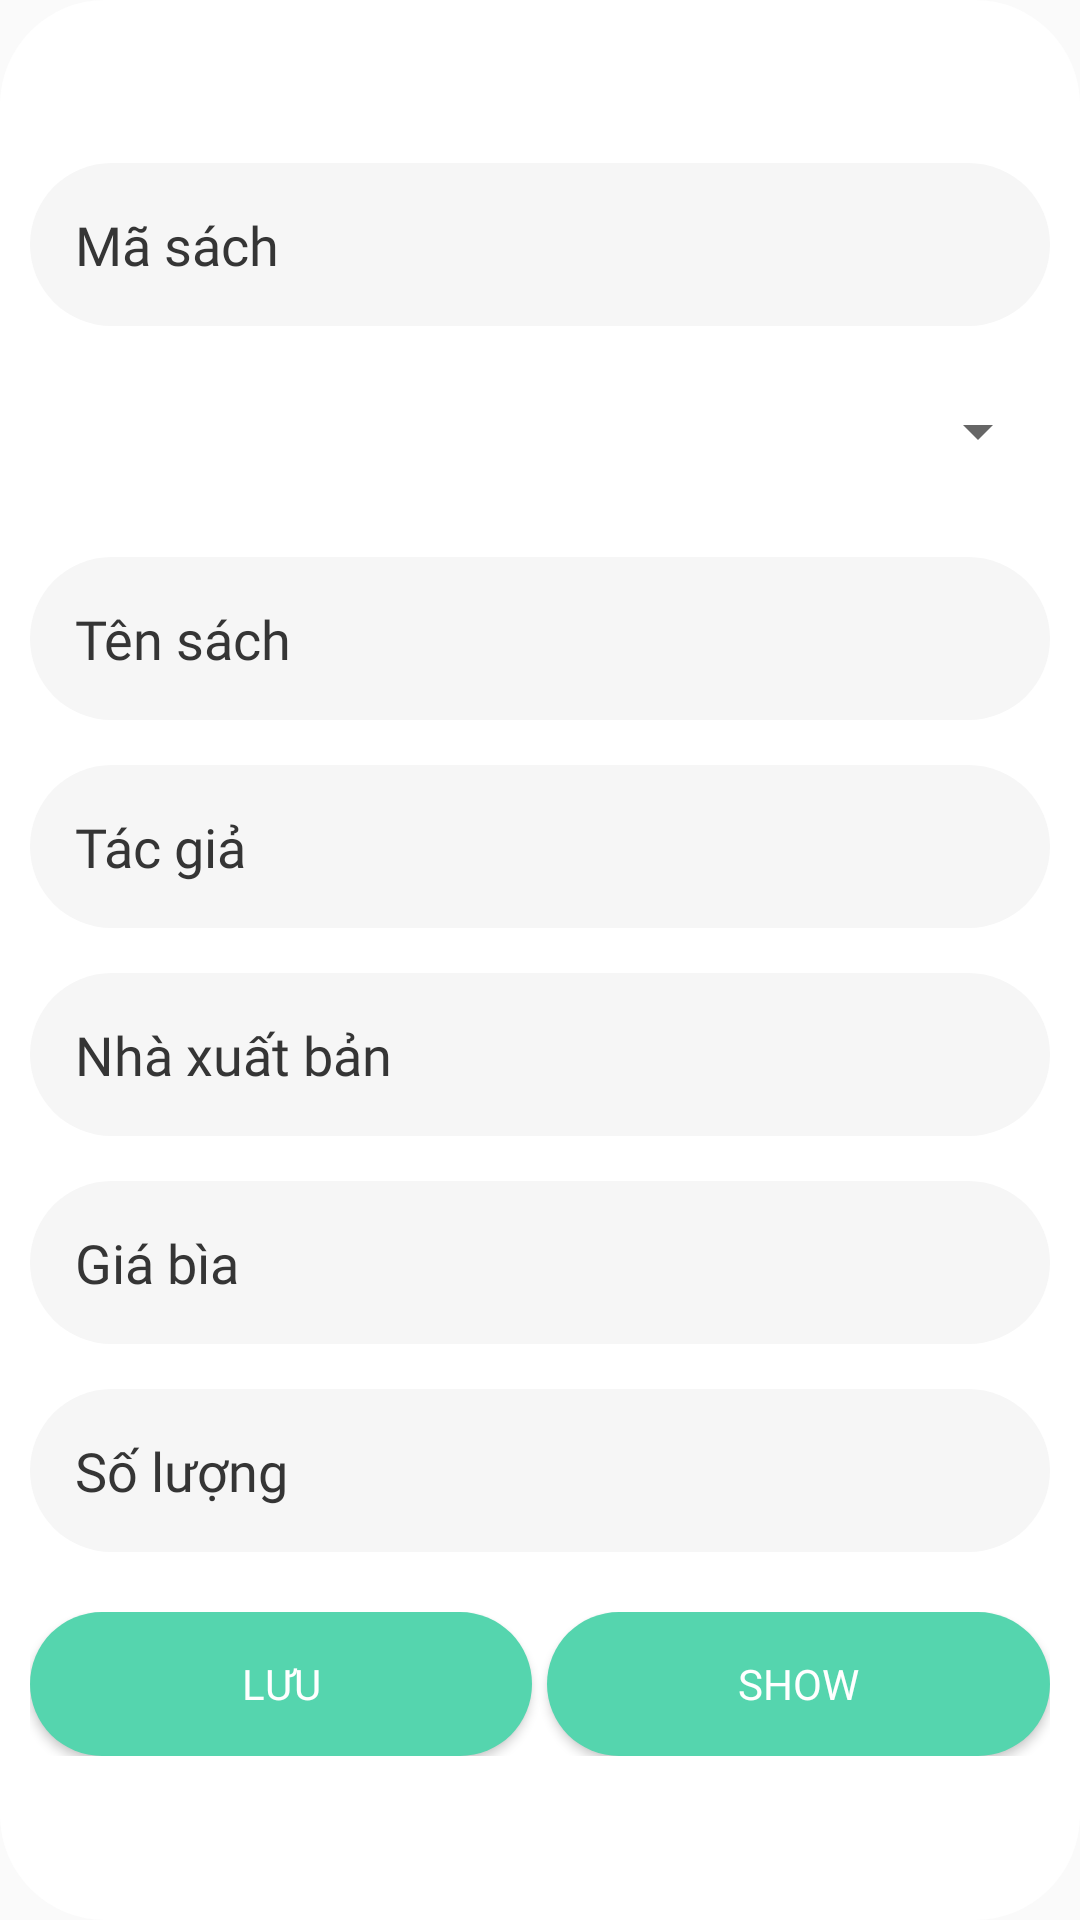

Here is an Android app screen rendered from its layout file. Give the layout XML and the strings, colors and styles it references.
<!-- AndroidManifest.xml: application theme AppTheme -->
<!-- res/layout/dialog_themsach.xml -->
<?xml version="1.0" encoding="utf-8"?>
<LinearLayout xmlns:android="http://schemas.android.com/apk/res/android"
    xmlns:tools="http://schemas.android.com/tools"
    android:padding="10dp"
    android:gravity="center"
    android:layout_marginLeft="5dp"
    android:layout_marginRight="5dp"
    android:background="@drawable/background_dialog"
    android:layout_width="match_parent"
    android:layout_height="match_parent"
    android:orientation="vertical"
>
    <EditText
        android:id="@+id/edt_MaSach"
        android:fontFamily="@font/mo_re"
        android:textColorHint="@color/greydam"
        android:padding="15dp"
        android:background="@drawable/edt_login_click"
        android:layout_width="match_parent"
        android:layout_height="wrap_content"
        android:hint="Mã sách" />
    <LinearLayout
        android:layout_width="match_parent"
        android:layout_height="wrap_content"
        android:orientation="horizontal"
        >
        <Spinner
            android:id="@+id/spnTheLoai"
            android:layout_marginTop="10dp"
            android:layout_marginBottom="2dp"
            android:layout_width="match_parent"
            android:layout_height="50dp"
            android:paddingTop="15dp"
            android:layout_weight="4"

            />
        
        
        
        
        
        
    </LinearLayout>
    <EditText
        android:id="@+id/edt_TenSach"
        android:padding="15dp"
        android:fontFamily="@font/mo_re"
        android:textColorHint="@color/greydam"
        android:layout_marginTop="15dp"
        android:background="@drawable/edt_login_click"
        android:layout_width="match_parent"
        android:layout_height="wrap_content"
        android:hint="Tên sách" />
    <EditText
        android:id="@+id/edt_TacGia"
        android:padding="15dp"
        android:layout_marginTop="15dp"
        android:fontFamily="@font/mo_re"
        android:textColorHint="@color/greydam"
        android:background="@drawable/edt_login_click"
        android:layout_width="match_parent"
        android:layout_height="wrap_content"
        android:hint="Tác giả" />
    <EditText
        android:id="@+id/edtt_NXB"
        android:padding="15dp"
        android:layout_marginTop="15dp"
        android:fontFamily="@font/mo_re"
        android:textColorHint="@color/greydam"
        android:background="@drawable/edt_login_click"
        android:layout_width="match_parent"
        android:layout_height="wrap_content"
        android:hint="Nhà xuất bản" />
    <EditText
        android:id="@+id/edt_GiaBia"
        android:padding="15dp"
        android:layout_marginTop="15dp"
        android:fontFamily="@font/mo_re"
        android:textColorHint="@color/greydam"
        android:background="@drawable/edt_login_click"
        android:layout_width="match_parent"
        android:layout_height="wrap_content"
        android:hint="Giá bìa" />
    <EditText
        android:id="@+id/edt_SoLuong"
        android:padding="15dp"
        android:layout_marginTop="15dp"
        android:layout_marginBottom="10dp"
        android:fontFamily="@font/mo_re"
        android:textColorHint="@color/greydam"
        android:background="@drawable/edt_login_click"
        android:layout_width="match_parent"
        android:layout_height="wrap_content"
        android:hint="Số lượng" />
    <LinearLayout
        android:layout_marginTop="10dp"
        android:layout_width="match_parent"
        android:layout_height="wrap_content"
        android:orientation="horizontal"
        android:weightSum="2">
        <Button
            android:id="@+id/btnAddBook"
            android:textColor="@color/white"
            android:layout_marginRight="5dp"
            android:fontFamily="@font/mo_re"

            android:background="@drawable/button_login"
            android:layout_width="wrap_content"
            android:layout_height="wrap_content"
            android:layout_weight="1"
            android:onClick="addBook"
            android:text="Lưu" />
        <Button
            android:id="@+id/btnShowBook"
            android:textColor="@color/white"
            android:fontFamily="@font/mo_re"
            android:layout_weight="1"
            android:background="@drawable/button_login"
            android:layout_width="wrap_content"
            android:layout_height="wrap_content"
            android:onClick="showBook"
            android:text="show" />
    </LinearLayout>

</LinearLayout>
<!-- resources referenced by this layout -->
<resources>
  <color name="greydam">#353535</color>
  <color name="white">#ffffff</color>
  <!-- drawable background_dialog (drawable) -->
  <?xml version="1.0" encoding="utf-8"?>
  <shape xmlns:android="http://schemas.android.com/apk/res/android"
      android:shape="rectangle">
      <solid android:color="@color/white"/>
      <corners android:radius="35dp"
          />
  </shape>
  <!-- drawable button_login (drawable) -->
  <?xml version="1.0" encoding="utf-8"?>
  <selector xmlns:android="http://schemas.android.com/apk/res/android">
  
      <item>
          <shape android:shape="rectangle">
              <solid android:color="#55D5AE"/>
              <corners android:radius="100dp"/>
          </shape>
      </item>
  </selector>
  <!-- drawable edt_login_click (drawable) -->
  <?xml version="1.0" encoding="utf-8"?>
  <selector xmlns:android="http://schemas.android.com/apk/res/android">
      <item android:drawable="@drawable/edt_login" android:state_pressed="true" />
      <item android:drawable="@drawable/edt_login" android:state_focused="true" />
      <item android:drawable="@drawable/edt_login" android:state_selected="true" />
      <item android:drawable="@drawable/edt_login_unsell"  />
  
  </selector>
  <style name="AppTheme" parent="Theme.AppCompat.Light.NoActionBar">
          <item name="colorPrimary">@color/colorPrimary</item>
          <item name="colorPrimaryDark">@color/colorPrimaryDark</item>
          <item name="colorAccent">@color/colorAccent</item>
      </style>
  <!-- drawable edt_login (drawable) -->
  <?xml version="1.0" encoding="utf-8"?>
  <selector xmlns:android="http://schemas.android.com/apk/res/android">
      <item>
          <shape android:shape="rectangle">
              <stroke android:width="2px"
                  android:color="#13E3BB" />
  
              <solid android:color="#fff" />
              <corners android:radius="100dp" />
          </shape>
      </item>
  </selector>
  <!-- drawable edt_login_unsell (drawable) -->
  <?xml version="1.0" encoding="utf-8"?>
  <selector xmlns:android="http://schemas.android.com/apk/res/android">
      <item>
          <shape android:shape="rectangle">
              <solid android:color="@color/greynhat2"/>
              <corners android:radius="100dp"/>
          </shape>
      </item>
  </selector>
  <color name="colorPrimary">#55D5AE</color>
  <color name="colorPrimaryDark">#51B6CF</color>
  <color name="colorAccent">#0D8A12</color>
  <color name="greynhat2">#F6F6F6</color>
</resources>
